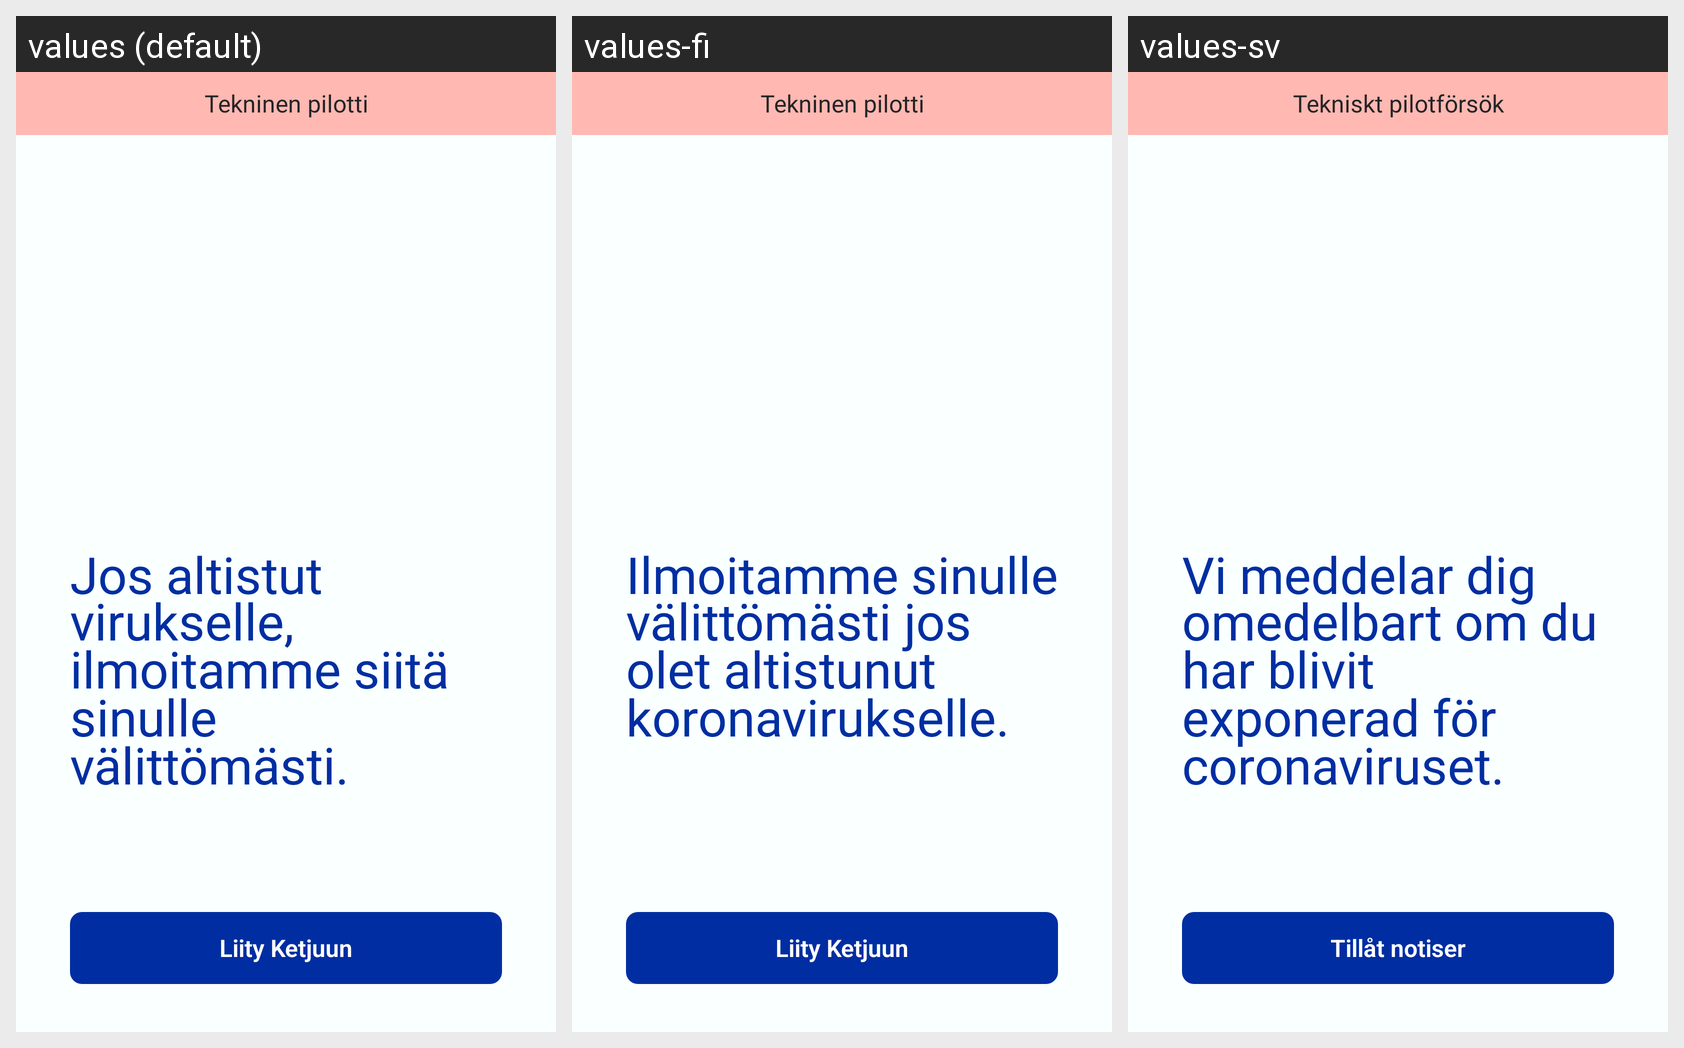

Strings drawn on this Android screen and how each of the app's shown locales translates them:
Android screen res/layout/fragment_onboarding_infection.xml rendered under 3 locales, left to right: values (default), values-fi, values-sv. Device: Nexus 5 (rendered at 1080×1920; each locale shown at half size, 540×960, under a caption strip naming it); theme AppTheme.
Strings drawn on this screen, with the default value and each locale's value (text and hints the layout hard-codes, and strings that could not be matched under every locale, appear in the picture but are not listed):

onboarding_infection_title
  values: Jos altistut virukselle, ilmoitamme siitä sinulle välittömästi.
  values-fi: Ilmoitamme sinulle välittömästi jos olet altistunut koronavirukselle.
  values-sv: Vi meddelar dig omedelbart om du har blivit exponerad för coronaviruset.

button_join_ketju
  values: Liity Ketjuun
  values-fi: Liity Ketjuun
  values-sv: Tillåt notiser

onboarding_tech_pilot
  values: Tekninen pilotti
  values-fi: Tekninen pilotti
  values-sv: Tekniskt pilotförsök
